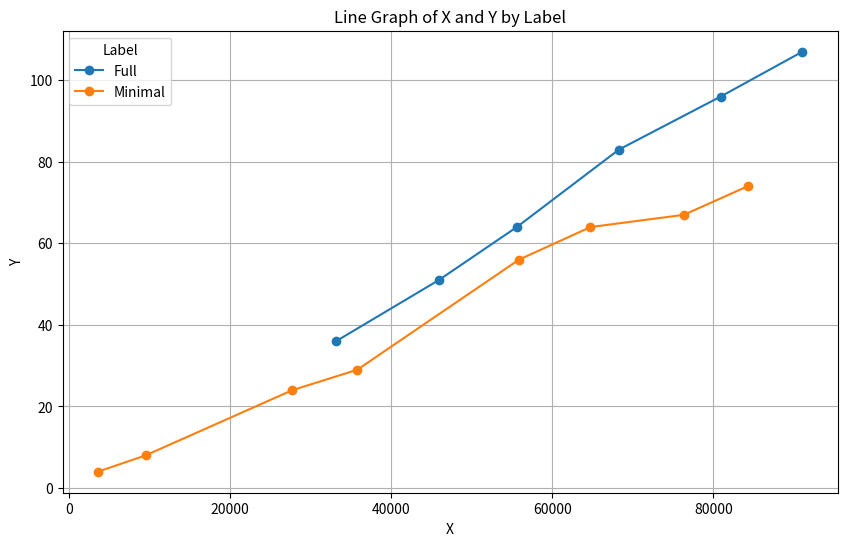

This chart was generated by the following Python code:
import pandas as pd
import matplotlib.pyplot as plt

# Create the data as a dictionary
data = {
    'label': ['Full'] * 6 + ['Minimal'] * 8,
    'x': [33161, 45923, 55601, 68276, 80899, 91035, 3593, 9521, 27742, 35796, 55864, 64747, 76329, 84248],
    'y': [36, 51, 64, 83, 96, 107, 4, 8, 24, 29, 56, 64, 67, 74]
}

# Create a DataFrame
df = pd.DataFrame(data)

# Create a line plot
plt.figure(figsize=(10, 6))

# Plotting each label separately
for label, group in df.groupby('label'):
    plt.plot(group['x'], group['y'], marker='o', label=label)

# Adding titles and labels
plt.title('Line Graph of X and Y by Label')
plt.xlabel('X')
plt.ylabel('Y')
plt.legend(title='Label')
plt.grid()

# Save the plot as an image
plt.savefig('line_graph.png', dpi=300, bbox_inches='tight')  # Save as PNG file

# Show the plot
plt.show()
